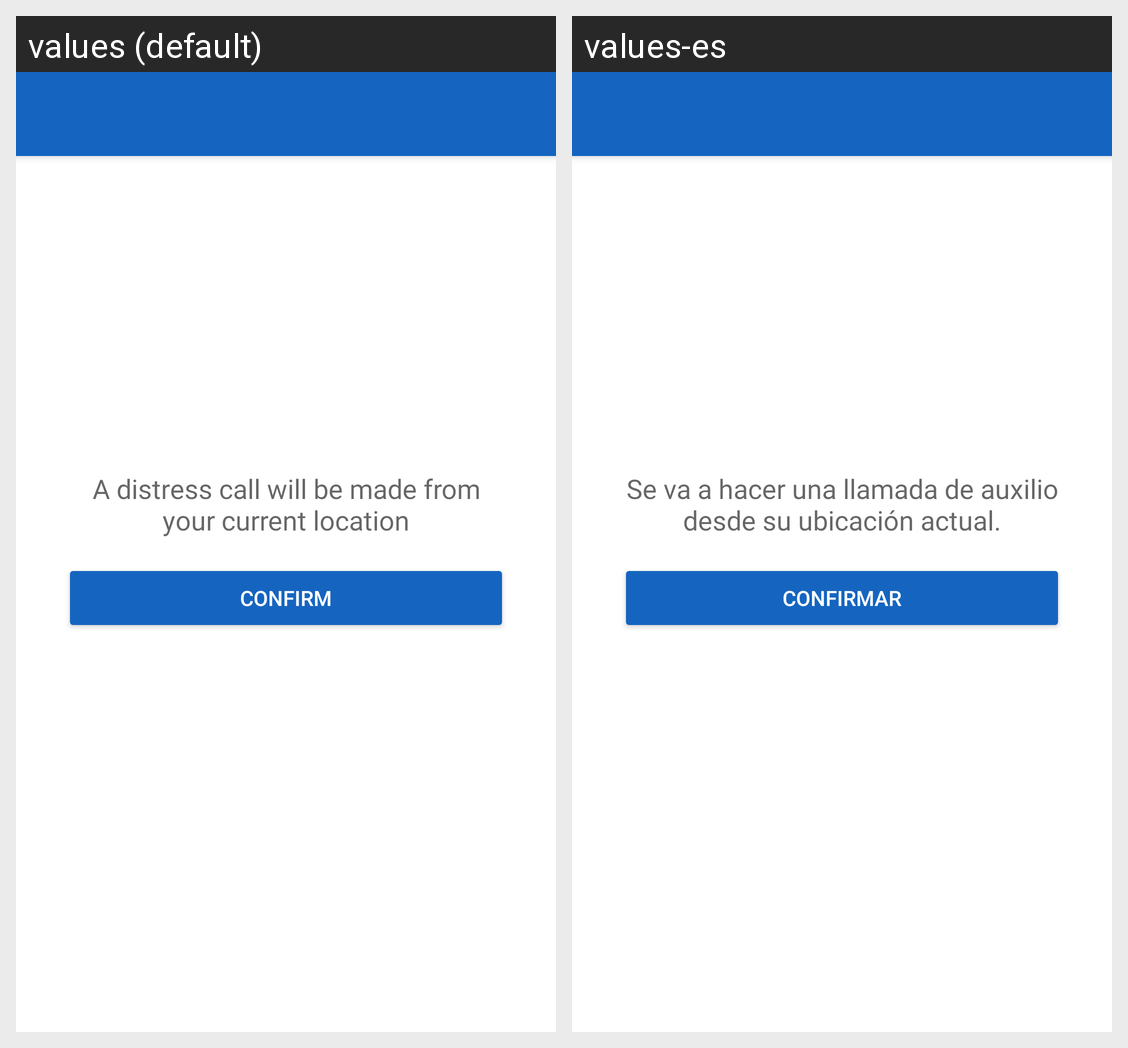

The same Android screen rendered under two of its app's locales, left to right. List the strings drawn on it with the default value and each locale's translation.
Android screen res/layout/activity_sos.xml rendered under 2 locales, left to right: values (default), values-es. Device: Nexus 5 (rendered at 1080×1920; each locale shown at half size, 540×960, under a caption strip naming it); theme Theme.ZirusUser.
Strings drawn on this screen, with the default value and each locale's value (text and hints the layout hard-codes, and strings that could not be matched under every locale, appear in the picture but are not listed):

sos_distress_call
  values: A distress call will be made from your current location
  values-es: Se va a hacer una llamada de auxilio desde su ubicación actual.

confirm
  values: Confirm
  values-es: Confirmar
